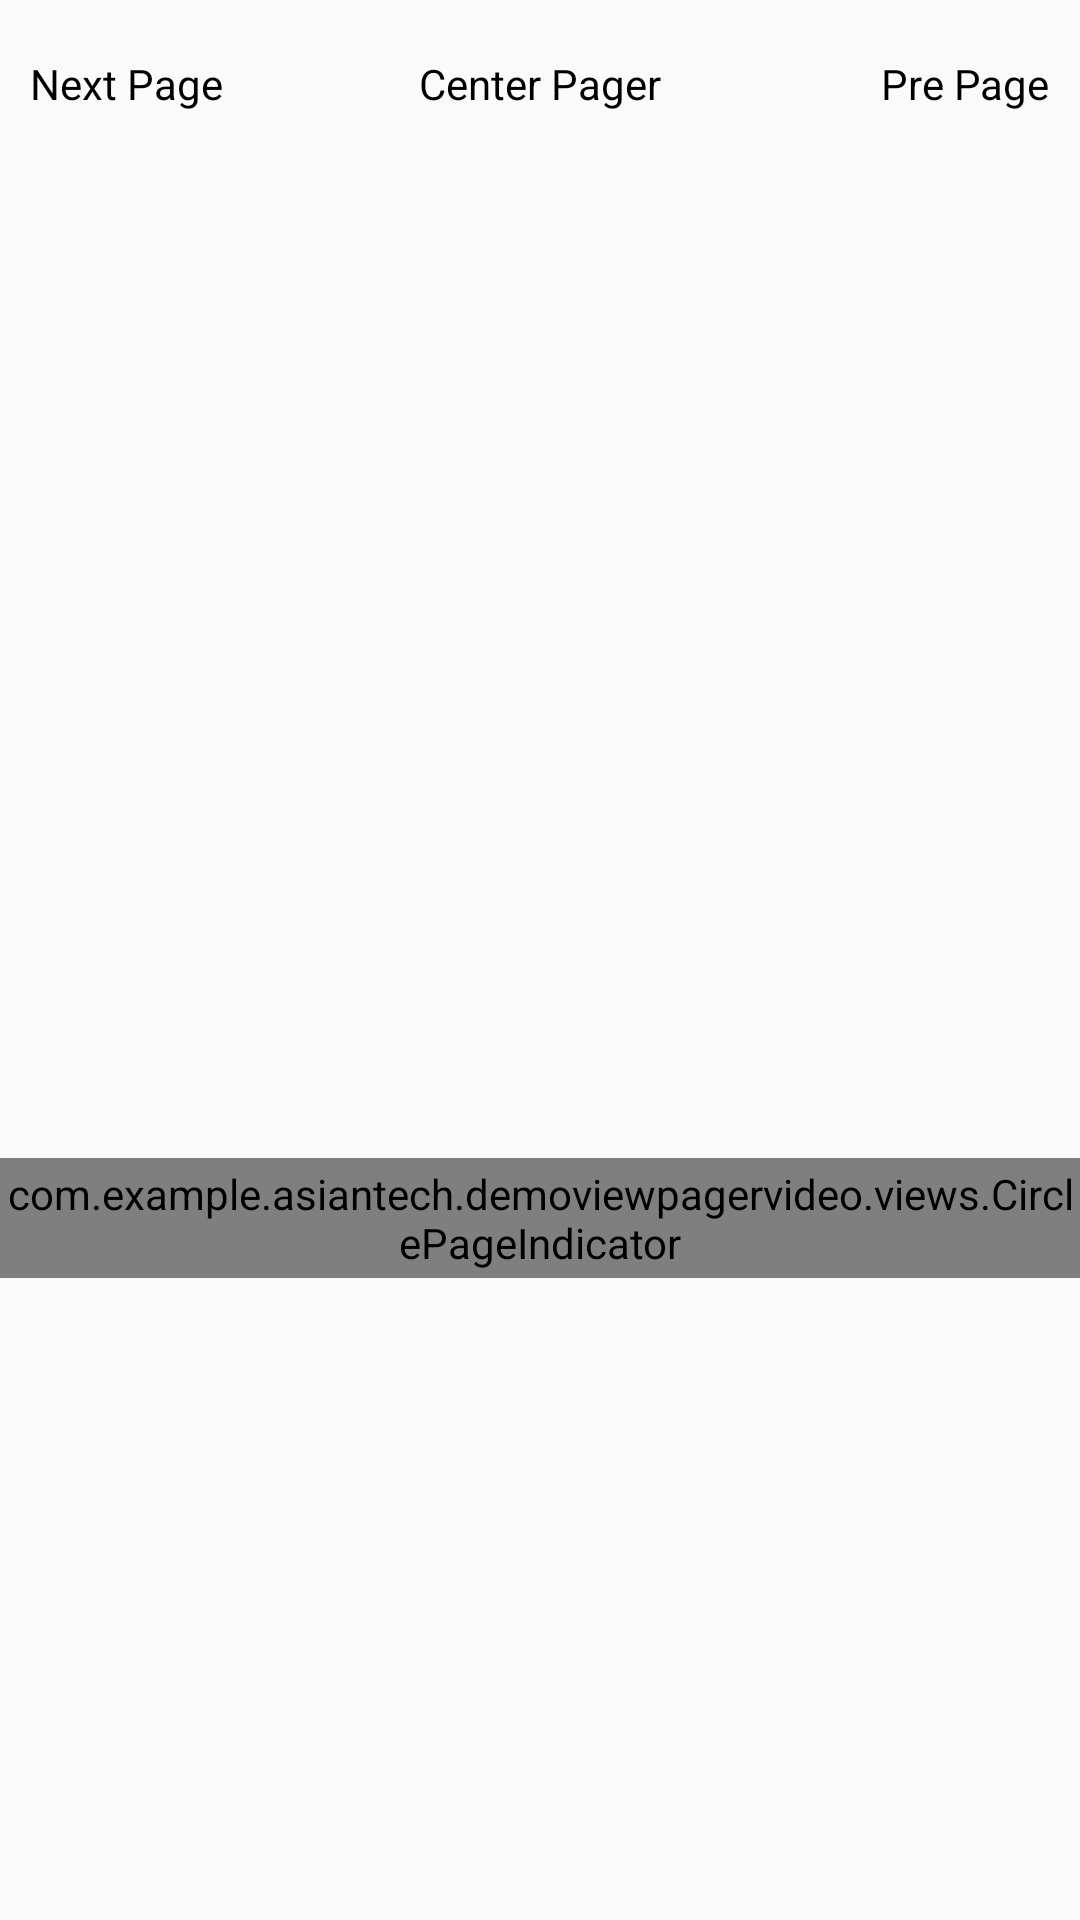

Android layout source for this screen:
<!-- AndroidManifest.xml: application theme AppTheme -->
<!-- res/layout/activity_card.xml -->
<?xml version="1.0" encoding="utf-8"?>
<android.support.design.widget.CoordinatorLayout xmlns:android="http://schemas.android.com/apk/res/android"
    android:layout_width="match_parent"
    android:layout_height="match_parent"
    android:fitsSystemWindows="true">

    <LinearLayout
        android:layout_width="match_parent"
        android:layout_height="wrap_content"
        android:orientation="vertical">

        <RelativeLayout
            android:layout_width="match_parent"
            android:layout_height="?attr/actionBarSize">

            <TextView
                android:id="@+id/tvNextPager"
                android:layout_width="wrap_content"
                android:layout_height="wrap_content"
                android:layout_centerVertical="true"
                android:drawableRight="@drawable/ic_chevron_right_black_24dp"
                android:gravity="center_vertical"
                android:padding="10dp"
                android:text="Next Page"
                android:textColor="@android:color/black" />

            <TextView
                android:id="@+id/tvPrePager"
                android:layout_width="wrap_content"
                android:layout_height="wrap_content"
                android:layout_alignParentRight="true"
                android:layout_centerVertical="true"
                android:drawableLeft="@drawable/ic_chevron_left_black_24dp"
                android:gravity="center_vertical"
                android:padding="10dp"
                android:text="Pre Page"
                android:textColor="@android:color/black" />

            <TextView
                android:id="@+id/tvCenterPager"
                android:layout_width="wrap_content"
                android:layout_height="wrap_content"
                android:layout_centerInParent="true"
                android:text="Center Pager"
                android:textColor="@android:color/black" />
        </RelativeLayout>

        <android.support.v4.view.ViewPager
            android:id="@+id/viewPager"
            android:layout_width="match_parent"
            android:layout_height="330dp"
            android:clipToPadding="false"
            android:overScrollMode="never"
            android:paddingBottom="30dp"
            android:paddingEnd="@dimen/card_padding50"
            android:paddingLeft="@dimen/card_padding50"
            android:paddingRight="@dimen/card_padding50"
            android:paddingStart="@dimen/card_padding50" />

        <com.example.asiantech.demoviewpagervideo.views.CirclePageIndicator
            android:id="@+id/circleViewPager"
            android:layout_width="match_parent"
            android:layout_height="40dp" />
    </LinearLayout>
</android.support.design.widget.CoordinatorLayout>
<!-- resources referenced by this layout -->
<resources>
  <dimen name="card_padding50">50dp</dimen>
  <style name="AppTheme" parent="Theme.AppCompat.Light.DarkActionBar">
          
          <item name="colorPrimary">@color/colorPrimary</item>
          <item name="colorPrimaryDark">@color/colorPrimaryDark</item>
          <item name="colorAccent">@color/colorAccent</item>
      </style>
  <color name="colorPrimary">#3F51B5</color>
  <color name="colorPrimaryDark">#303F9F</color>
  <color name="colorAccent">#FF4081</color>
</resources>
